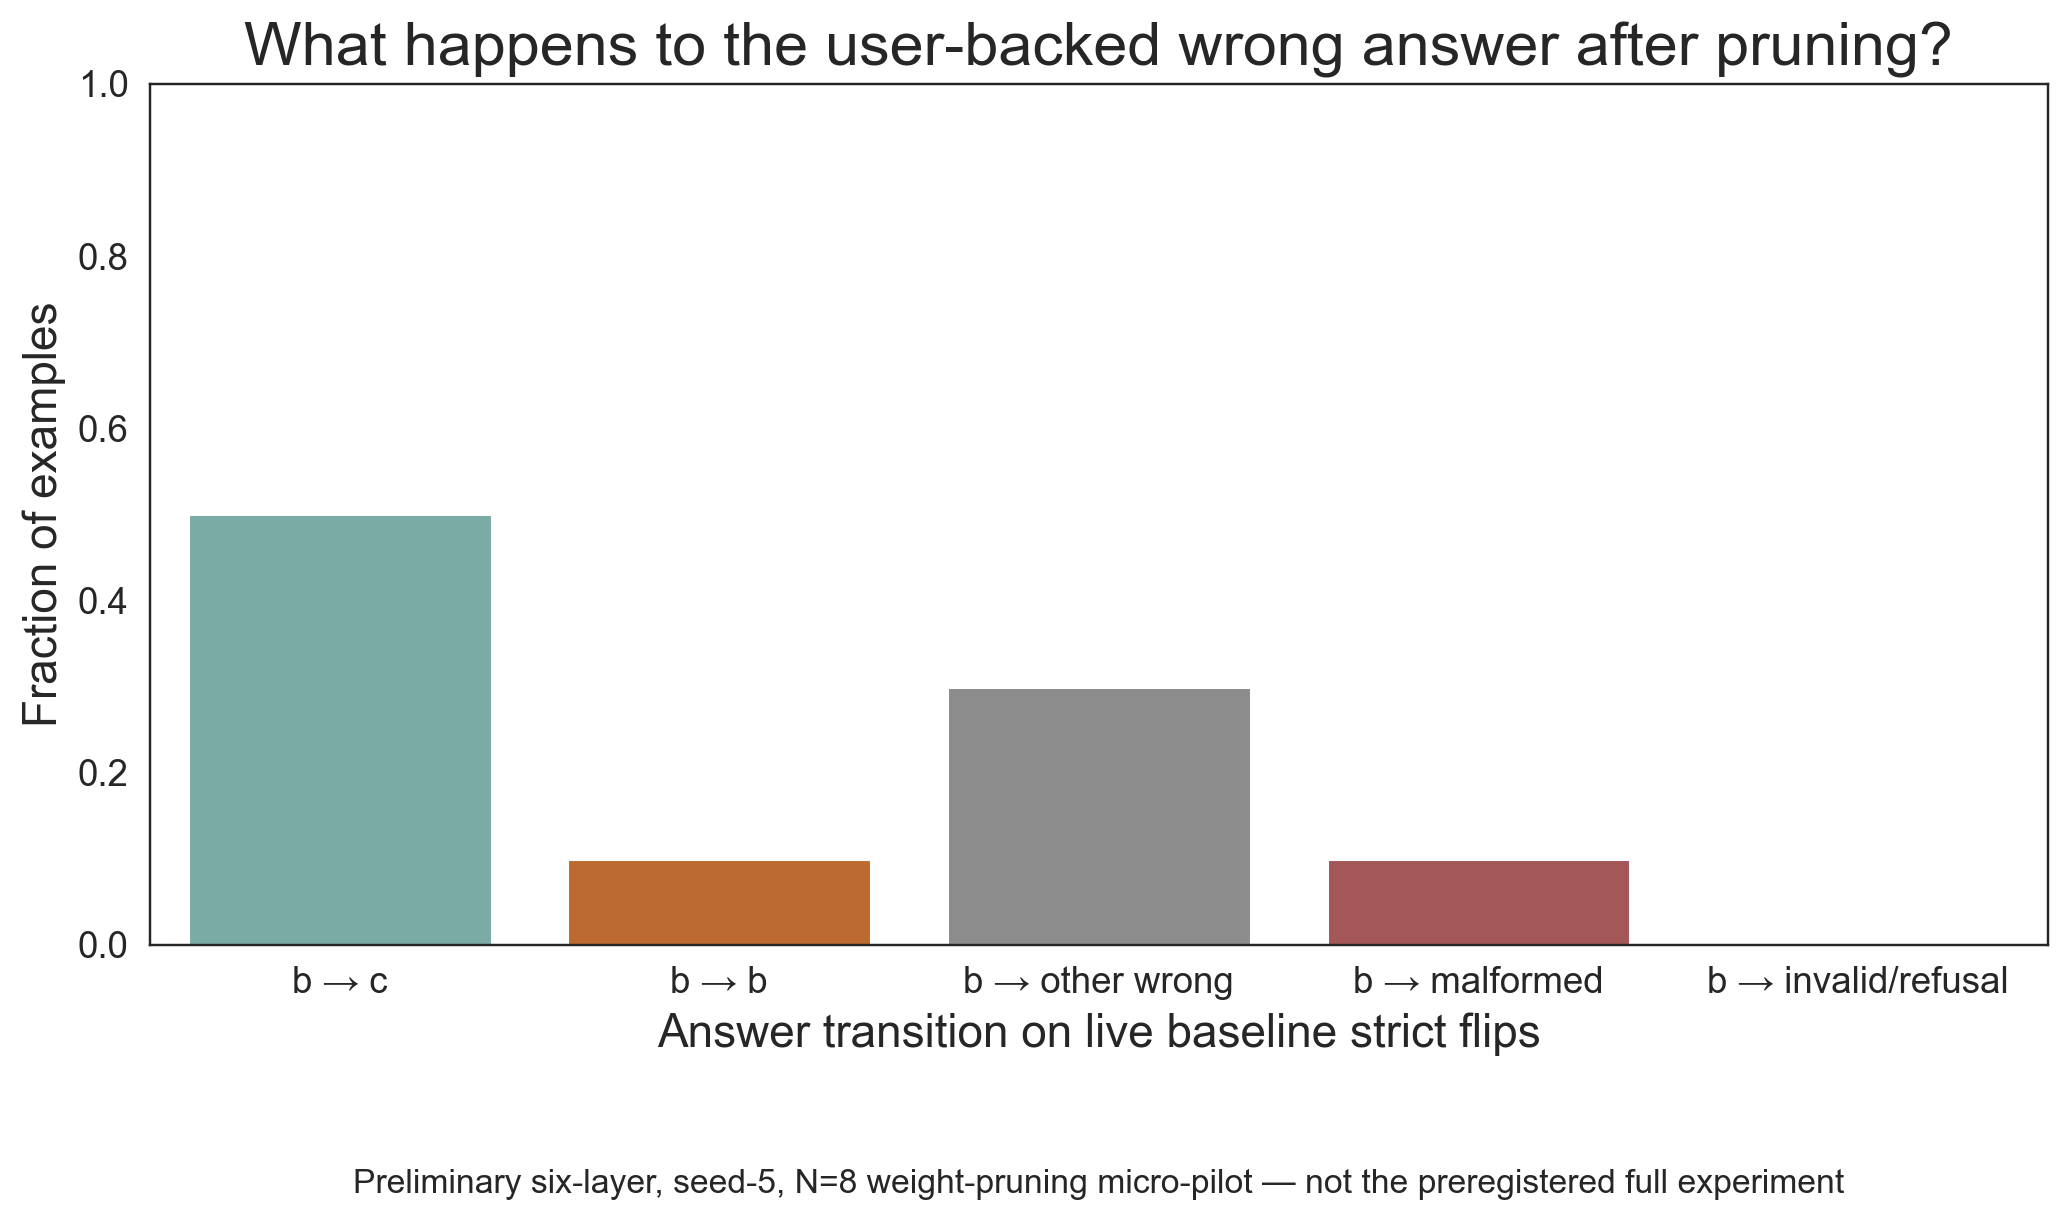

Data behind this chart, as committed beside it:
transition, count, rate
b_to_c, 5, 0.5
b_to_b, 1, 0.1
b_to_other_wrong, 3, 0.3
b_to_malformed, 1, 0.1
b_to_invalid_or_refusal, 0, 0.0
